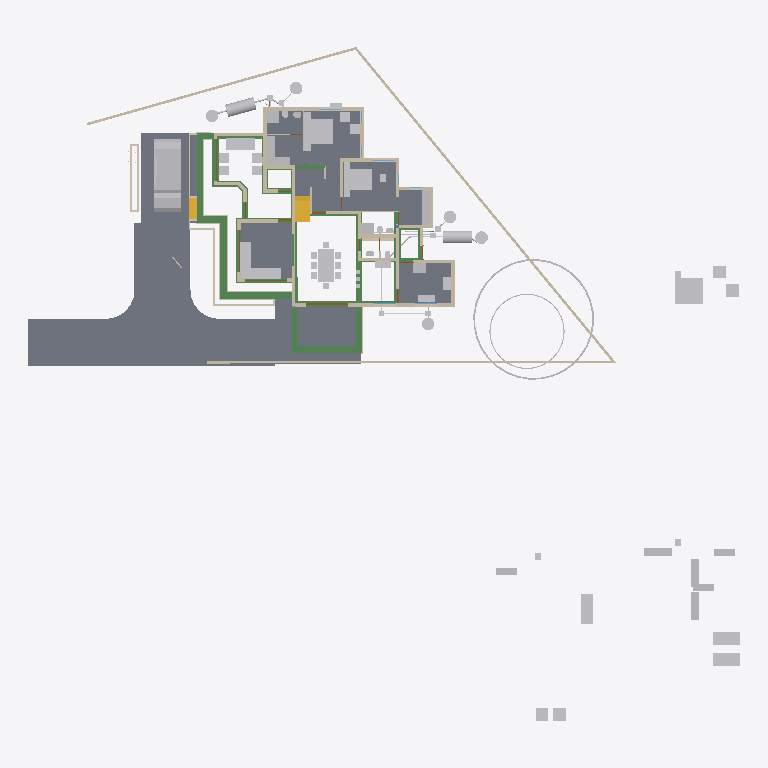
Plan cut of the same IFC building model at storey '00' (level 0.00 m, cut at 1.40 m), seen from above with north up, elements coloured by IFC class: 67 other elements (light grey), 49 walls (beige), 35 beams (green), 10 slabs (grey), 4 doors (brown), 2 stair flights (yellow). Cut surfaces are drawn darker.
Extent 50.8 m × 48.1 m × 10.9 m (x, y, z). Storeys (7): Footing at -0.72 m; 00 at 0.00 m; GF-MEP at 0.00 m; GF at 0.10 m; GF Lintel at 2.55 m; FF at 3.60 m; SF at 6.45 m. Elements (773): 208 IfcWall, 160 IfcBeam, 126 IfcColumn, 60 IfcPipeSegment, 50 IfcFurniture, 23 IfcDoor, 23 IfcRailing, 23 IfcWindow, 18 IfcSlab, 16 IfcSanitaryTerminal, 11 IfcRoof, 8 IfcPipeFitting.

HEADER;
FILE_DESCRIPTION(('ViewDefinition[DesignTransferView]'),'2;1');
FILE_NAME('AnilIFC.ifc','2025-06-03T19:49:58+05:30',(''),(''),'IfcOpenShell 0.8.2','Bonsai 0.8.2','');
FILE_SCHEMA(('IFC4X3'));
ENDSEC;
DATA;
#1=IFCPROJECT('0$WNUybvfAYORhaB4XNFsz',$,'My Project',$,$,$,$,(#14,#26),#9);
#30=IFCSITE('3M0IN1zgbAER3qQbvbHEyN',$,'My Site',$,$,#21593,$,$,$,$,$,$,$,$);
#2446=IFCSITE('1Q_c7uVcTCngKTLSlSECoW',$,'Site',$,$,#21603,#2459,$,$,$,$,$,$,$);
#36=IFCBUILDING('1$IA7hdqP7iPKszbJPMQXv',$,'My Building',$,$,#21598,$,$,$,$,$,$);
#42=IFCBUILDINGSTOREY('2kIwN_l2HEff17hxWulS$t',$,'00',$,$,#21448,$,$,$,$);
#96=IFCBUILDINGSTOREY('1ytHU9NMr9xuhR6nOuParS',$,'GF',$,$,#213466,$,$,$,$);
#113=IFCBUILDINGSTOREY('02Wk4pOKz6S8OjqfsSxw3f',$,'FF',$,$,#212981,$,$,$,$);
#12120=IFCBUILDINGSTOREY('30jjxh13H5ZfRPWBSBUv3P',$,'GF Lintel',$,$,#205699,$,$,$,$);
#63201=IFCBUILDINGSTOREY('29$z2S3$n8RvRPKj7iW$sZ',$,'SF',$,$,#63429,$,$,$,$);
#108970=IFCBUILDINGSTOREY('3iWuMSe1v7khUzkZ98yZ0Z',$,'Footing',$,$,#108991,$,$,$,$);
#147287=IFCBUILDINGSTOREY('2KbWokeHD6$ezCcWwHlXSS',$,'GF-MEP',$,$,#147303,$,$,$,$);
#102656=IFCSLAB('0PC2wOFKfA58MASSpvqWe1',$,'Slab',$,$,#214566,#102677,$,$);
#15926=IFCSLAB('0jKIsjEsnD1OzlWHdbrHaP',$,'Slab',$,$,#214471,#15940,$,$);
#144964=IFCSLAB('26vf0ogu9C3812sFdsj2Hs',$,'Slab',$,$,#217441,#144979,$,$);
#97782=IFCSLAB('2H_RNqbb95NBqUBEz4KwU3',$,'Slab',$,$,#214531,#97803,$,$);
#155018=IFCSLAB('10n62fAh17LfjHSjB4D384',$,'Slab',$,$,#217446,#155029,$,$);
#221614=IFCSLAB('3u4F3L3af6dgMderThQ_$K',$,'Slab',$,$,#222336,#221625,$,$);
#9759=IFCVEHICLE('1oADfEVWn0tPCUY0EM8eBG',$,'Vehicle',$,$,#44509,#9791,$,$);
#200045=IFCSLAB('22JovtuMj0thdM9sQLc68P',$,'Slab',$,$,#217456,#200056,$,$);
#207028=IFCSLAB('1vHk_ADTL0nR6_Ud9YvFeb',$,'Slab',$,$,#217431,#207039,$,$);
#14987=IFCWALL('3QvJTaeo13jR4q00Btfvpq',$,'Wall',$,$,#70690,#14998,$,$);
#18400=IFCFURNITURE('1R50XvKDL8EfbTnGY_njcY',$,'Furniture',$,$,#213566,#18399,$,$);
#15105=IFCWALL('2$tbsWQJT3PftHdFdSZRzF',$,'Wall',$,$,#70658,#15116,$,$);
#18901=IFCFURNITURE('24hcVyXrH4tf35GE4proyw',$,'Furniture',$,$,#213496,#18900,$,$);
#25612=IFCFURNITURE('2akChVyKvEohXfhOaKw10T',$,'Furniture',$,$,#213536,#25644,$,$);
#18777=IFCFURNITURE('1aP3zeWsL0ZQXEuRipuWXs',$,'Furniture',$,$,#213651,#18776,$,$);
#14884=IFCWALL('0MuvIxI8bFFxmzWw1hEsL7',$,'Wall',$,$,#70633,#14890,$,$);
#76381=IFCGEOGRAPHICELEMENT('2pfiLi3vv79x_8U6RE3CYp',$,'GeographicElement',$,$,#76413,#76449,$,$);
#25270=IFCFURNITURE('1LH09B9mjBF9cFS_bJydOX',$,'Furniture',$,$,#214486,#25301,$,$);
#227103=IFCSLAB('0NbiMhbl5Aeupc5Fq7gpT3',$,'Slab',$,$,#227654,#227114,$,$);
#224181=IFCBEAM('1lOzUHGlPFNPq2APRJQhx3',$,'Beam',$,$,#224599,#224192,$,$);
#224352=IFCBEAM('23FH9RV_1E2v_be4La2L6h',$,'Beam',$,$,#224522,#224363,$,$);
#222691=IFCBEAM('26WoSBV6T7mwmntGCIeDEB',$,'Beam',$,$,#225223,#222702,$,$);
#604=IFCWALL('0vQHFjq6DDjRfeuf4$xxQH',$,'Wall',$,$,#214786,#615,$,$);
#224306=IFCBEAM('2qh6QHiQvE0f1IxK_gahKm',$,'Beam',$,$,#224554,#224317,$,$);
#10353=IFCSTAIRFLIGHT('2Zm0rZgTbDdgxMEp5bq$9_',$,'StairFlight',$,$,#219994,#10385,$,12,11,0.183333337306976,0.150000005960464,.STRAIGHT.);
#204209=IFCTANK('3q6lEx8ZHBQhgG6s0DuiFc',$,'Tank',$,$,#241011,#204221,$,$);
#188=IFCWALL('1PzxetMNn7avsyHCxKbrs1',$,'Wall',$,$,#214756,#199,$,$);
#17678=IFCFURNITURE('2bin7WsULDjPeLfYKRFVAv',$,'Furniture',$,$,#213631,#17677,$,$);
#17233=IFCFURNITURE('0T3ErBLYfCbANjLJsek21j',$,'Furniture.012',$,$,#213621,#17232,$,$);
#18864=IFCFURNITURE('3pKgwG2ITCbQ1PcX8XbhFK',$,'Furniture',$,$,#213626,#18863,$,$);
#299=IFCWALL('3YOHcsAdT3PO$57Bo2wlO0',$,'Wall',$,$,#214781,#310,$,$);
#17628=IFCFURNITURE('17qZxJfnjAUwxgeyWuttn3',$,'Furniture',$,$,#213501,#17627,$,$);
#204314=IFCTANK('0xrqd_jgXCwP7slnJ3Jh45',$,'Tank',$,$,#241473,#204328,$,$);
#516=IFCWALL('0kHakQ$Fb8lPUKd_GxCfr6',$,'Wall',$,$,#218724,#527,$,$);
#149790=IFCBEAM('1a$n3x3YjFg97HuR3xHsyR',$,'Beam',$,$,#152152,#149801,$,$);
#25314=IFCFURNITURE('0Rgq7HzdzEhvU_dNff47Wu',$,'Furniture',$,$,#213531,#25343,$,$);
#222626=IFCBEAM('0rFvcNLZ9CSuFVM_t9qACn',$,'Beam',$,$,#222627,#222637,$,$);
#224441=IFCBEAM('3aq03j5wD3e9jvUmC0BPzl',$,'Beam',$,$,#224476,#224452,$,$);
#224378=IFCBEAM('0Pziw04D1CpgNTMXWLRe3H',$,'Beam',$,$,#224427,#224389,$,$);
#74869=IFCGEOGRAPHICELEMENT('3qyTpdBrLCaxCPBVEhKmZp',$,'GeographicElement',$,$,#76320,#74901,$,$);
#153032=IFCBEAM('0Lg9H3X11CLvuYUlttgRuM',$,'Beam',$,$,#153747,#153043,$,$);
#16799=IFCFURNITURE('055N_$xmX9ZQbc0CYFtvE3',$,'Furniture',$,$,#213571,#16798,$,$);
#17096=IFCFURNITURE('0yYwZAg3jFQvkxBxQ0MGp1',$,'Furniture',$,$,#213576,#17095,$,$);
#18669=IFCFURNITURE('0_rDbuDo58VxsMmqMXWGXl',$,'Furniture',$,$,#213581,#18668,$,$);
#1217=IFCWALL('2Q5YCkzor9Ngjftvgr0hJV',$,'Wall',$,$,#214881,#1228,$,$);
#25122=IFCFURNITURE('0eMwo17SHA2AtkijqvowIK',$,'Furniture',$,$,#213641,#25153,$,$);
#154500=IFCBEAM('080XFfqrn6FfLsy8Inj5Im',$,'Beam',$,$,#154551,#154511,$,$);
#423=IFCWALL('1yZ5GwNe15fArSzrc3cNGE',$,'Wall',$,$,#214811,#434,$,$);
#19988=IFCWALL('1w6VKMxRj2hObZ_QLhIAvk',$,'Wall',$,$,#214776,#19999,$,$);
#454=IFCWALL('1cEUYXkQ18g8A2AkmtiTwk',$,'Wall',$,$,#214886,#465,$,$);
#17365=IFCFURNITURE('0Tjm9jror8bPxG689sHAj8',$,'Furniture',$,$,#213601,#17364,$,$);
#17439=IFCFURNITURE('076SYXiXP7jhnOyre$gCoP',$,'Furniture',$,$,#213486,#17438,$,$);
#6545=IFCSTAIRFLIGHT('3mjK21MVj5Wxp88atmNL9l',$,'StairFlight',$,$,#60989,#6544,$,2,1,0.150000005960464,0.25,.STRAIGHT.);
#25161=IFCFURNITURE('3ia0j471fEl9_3EcPDtlMf',$,'Furniture',$,$,#213526,#29497,$,$);
#151408=IFCBEAM('11UmVD6Hv2zOoPXsLeu2$6',$,'Beam',$,$,#218179,#151419,$,$);
#842=IFCWALL('3BP$Kj7eL8rfLzufr5wfXy',$,'Wall',$,$,#214816,#853,$,$);
#17513=IFCFURNITURE('0VTCb1Evn558OH68N69Eaz',$,'Furniture',$,$,#213606,#17512,$,$);
#18827=IFCFURNITURE('0zixzxSUv7NBPjkhBn6BwL',$,'Furniture',$,$,#213491,#18826,$,$);
#57461=IFCWALL('22p$gjPlf4_fmH50hLiwEg',$,'Wall',$,$,#165724,#57472,$,$);
#223284=IFCWALL('1kJplBRRT1Fh3voe2XeS0$',$,'Wall',$,$,#225036,#223295,$,$);
#150465=IFCBEAM('3oiz4vW992SAq93f3Yx8gc',$,'Beam',$,$,#218332,#150476,$,$);
#17045=IFCFURNITURE('3keQdM9i5FJ9JBwmsM_Qg3',$,'Furniture',$,$,#213586,#17044,$,$);
#17328=IFCFURNITURE('3InpbPAMj2MBzrSOMYlvHV',$,'Furniture',$,$,#213591,#17327,$,$);
#224207=IFCBEAM('3HlITzGVjEufUK_QGi9Zvr',$,'Beam',$,$,#224618,#224218,$,$);
#23313=IFCSANITARYTERMINAL('2AQwLasl50KvvqUmlCa0I7',$,'SanitaryTerminal',$,$,#214841,#23345,$,$);
#153666=IFCBEAM('0MIPwZEUXATv$BBWagWbD4',$,'Beam',$,$,#153932,#153677,$,$);
#25356=IFCSANITARYTERMINAL('0DGlzq0Xv7KwIjCvA14zlk',$,'SanitaryTerminal',$,$,#214921,#25369,$,$);
#130=IFCWALL('04CHTr6Lj4wPvBnmyPYJ6Z',$,'Wall',$,$,#214751,#138,$,$);
#144998=IFCSLAB('32xDgTD3b17PKhJCvtkc6X',$,'Slab',$,$,#227649,#145009,$,$);
#38948=IFCWALL('0ipxxeBA962ABePks$Jpav',$,'Wall',$,$,#166017,#38979,$,$);
#85080=IFCELECTRICAPPLIANCE('3r3ymMflv8O8jCD$O86PPW',$,'ElectricAppliance',$,$,#214506,#85111,$,$);
#18714=IFCFURNITURE('0sWiAZchD9CQr_lkdFZUTW',$,'Furniture',$,$,#213596,#18713,$,$);
#73000=IFCWALL('3z7g50jMX4Rh8$1_kKCMxL',$,'Wall',$,$,#165780,#73011,$,$);
#204345=IFCTANK('3jsxGxAp58sw79OAt0NNOi',$,'Tank',$,$,#241528,#204359,$,$);
#241282=IFCTANK('1ClSFGRB94D9XhBcG3RnFX',$,'Tank',$,$,#241543,#241296,$,$);
#204391=IFCTANK('2pDktfyT55gPAnZ5QEFKIh',$,'Tank',$,$,#241031,#204405,$,$);
#204417=IFCTANK('0_px9uMVP1dAH9R0Cr5xQq',$,'Tank',$,$,#241021,#204431,$,$);
#241191=IFCTANK('3quQ9kmFP6aO36dq$oh0hE',$,'Tank',$,$,#241483,#241205,$,$);
#57537=IFCWALL('0RVWYaWSX1oeXNJZV9D28p',$,'Wall',$,$,#165897,#57548,$,$);
#86224=IFCSANITARYTERMINAL('2biCU27_zEgBtPNwtE6wvd',$,'SanitaryTerminal',$,$,#214966,#86256,$,$);
#699=IFCWALL('1YEXD_311BPxR14yKIlEMz',$,'Wall',$,$,#214771,#710,$,$);
#223342=IFCWALL('2UZAob87z8egHUuMapM6YH',$,'Wall',$,$,#225018,#223353,$,$);
#238580=IFCSANITARYTERMINAL('1Z8TkyZjD51erRHz0hnI0S',$,'SanitaryTerminal',$,$,#238620,#238593,$,$);
#392=IFCWALL('3Qya9ZYJP97B1xsfIiUBer',$,'Wall',$,$,#214821,#403,$,$);
#1440=IFCWALL('3GLM2Z4Pf1HOc7RaVPeooN',$,'Wall',$,$,#214861,#1451,$,$);
#82229=IFCWALL('1dZywMfXH8hBJcwgdnriym',$,'Wall',$,$,#226080,#82266,$,$);
#154273=IFCBEAM('1XRnEmK9H0BQ9w5Vz4gh4C',$,'Beam',$,$,#154322,#154284,$,$);
#142134=IFCBEAM('14qZT0W4L2H8jVZf6E8d6q',$,'Beam',$,$,#218480,#142145,$,$);
#29358=IFCWALL('3U3_2IE6LES8tAXzbZT3By',$,'Wall',$,$,#214856,#29370,$,$);
#220591=IFCWALL('3GMSJZXA14vBkb5sJHOMvl',$,'Wall',$,$,#220722,#220628,$,$);
#1892=IFCWALL('2btlAvQzb6KvChKkPyT1tL',$,'Wall',$,$,#221475,#1903,$,$);
#86279=IFCELECTRICAPPLIANCE('1lTy1pOgr4efy1fl4xNZg$',$,'ElectricAppliance',$,$,#214911,#86311,$,$);
#150004=IFCBEAM('0Wq3PonavD4woKKxMkERIJ',$,'Beam',$,$,#218240,#150015,$,$);
#4273=IFCWALL('1oh7zEnUH4yxmpd05lCSWC',$,'Wall',$,$,#214851,#4284,$,$);
#22214=IFCFURNITURE('0KTzOcFqX39OX7TZqBe6XZ',$,'Furniture',$,$,#213516,#22227,$,$);
#22327=IFCFURNITURE('2JUXPztkjFqBln5k4xn9m1',$,'Furniture',$,$,#213506,#22340,$,$);
#22388=IFCFURNITURE('31n1J_$I57pu5jDAm8k1r8',$,'Furniture',$,$,#213656,#22401,$,$);
#22421=IFCFURNITURE('2zy8cDFfn09g6xCglxdYzf',$,'Furniture',$,$,#213661,#22434,$,$);
#1756=IFCWALL('1k48VKPdv0Vg_oNqsf$EZh',$,'Wall',$,$,#214766,#1767,$,$);
#149583=IFCBEAM('0jjyRdsLz72vam6tv77R1y',$,'Beam',$,$,#154784,#149594,$,$);
#138833=IFCWALL('28JS9ZVTrCrhN46P$xeur9',$,'Wall',$,$,#203845,#138844,$,$);
#154579=IFCBEAM('1PLUaeYxr8p9h7F8BQJXhz',$,'Beam',$,$,#155138,#154590,$,$);
#22162=IFCFURNITURE('1HAj9Qqb15fxKqqLnUY5tx',$,'Furniture',$,$,#213511,#22194,$,$);
#22355=IFCFURNITURE('1ER_YDI7H04eJegewwbPZx',$,'Furniture',$,$,#213521,#22368,$,$);
#153761=IFCBEAM('0JE0A_M8D9_egBrIEG$q7Y',$,'Beam',$,$,#153823,#153772,$,$);
#1657=IFCWALL('1k5DFfksL0DBm8B9dpCj$F',$,'Wall',$,$,#214761,#1668,$,$);
#203639=IFCBEAM('27gWilPZbAdwC6C_lbC_HJ',$,'Beam',$,$,#204937,#203650,$,$);
#12250=IFCDOOR('2BRBKprhj7ox11yrDLu5ws',$,'Door',$,$,#112401,#36046,$,$,$,$,$,$);
#203391=IFCBEAM('2U3cZlwZDD7fjBU6g6wJMw',$,'Beam',$,$,#203474,#203402,$,$);
#203739=IFCBEAM('3j2TBnNUr6rw22fCpcS01U',$,'Beam',$,$,#204781,#203750,$,$);
#154183=IFCBEAM('0Yihe8znn258ntGVME035D',$,'Beam',$,$,#218258,#154194,$,$);
#222498=IFCWALL('1kgHzvkLH2B8MABxWXD1tV',$,'Wall',$,$,#224962,#222509,$,$);
#48854=IFCBEAM('3U47t32W1D9x3RIjIi17rc',$,'Beam',$,$,#213691,#48865,$,$);
#150234=IFCBEAM('2B8XZeXov5DwUqjkCLUQAb',$,'Beam',$,$,#218069,#150245,$,$);
#150491=IFCBEAM('2osefDFyT39RvPBFJKNEEC',$,'Beam',$,$,#218314,#150502,$,$);
#152267=IFCBEAM('0fm6yBtbr6jhrDshJ366vP',$,'Beam',$,$,#202857,#152278,$,$);
#945=IFCWALL('3f0b5i_z5A1wo_s5RrCXKn',$,'Wall',$,$,#214746,#956,$,$);
#268=IFCWALL('2RgLl6fRz15frDI_PC4t9e',$,'Wall',$,$,#214846,#279,$,$);
#59003=IFCWALL('0QbKQ4QwXCE91xtueIIBH_',$,'Wall',$,$,#165935,#59014,$,$);
#65015=IFCBEAM('1H_xJU4fn99g6PolxbP1In',$,'Beam',$,$,#214196,#65026,$,$);
#154992=IFCBEAM('14zvi$Bpb4xwFJ3Mb45n0x',$,'Beam',$,$,#155143,#155003,$,$);
#224238=IFCBEAM('0RkNPsyYb1TBDATBUb_Qxu',$,'Beam',$,$,#225146,#224249,$,$);
#113194=IFCWALL('1WVu$Hs8fEuOKpLmv8LTuy',$,'Wall',$,$,#214896,#113205,$,$);
#153977=IFCBEAM('0TWa$AyqT83PWOB1D1JXxe',$,'Beam',$,$,#203610,#153988,$,$);
#53022=IFCBEAM('0lKseJo1n4YASRH6Y4ypCb',$,'Beam',$,$,#213706,#53033,$,$);
#57210=IFCWALL('3YfBuLdxrF$B0Hmh7k8yp1',$,'Wall',$,$,#165760,#57216,$,$);
#1172=IFCWALL('2GwPRnCnz058ACz_ZbcJ05',$,'Wall',$,$,#214801,#1183,$,$);
#209764=IFCWALL('0qBCl2ugT0JfvcYXuy7ufx',$,'Wall',$,$,#219466,#209776,$,$);
#18632=IFCFURNITURE('2XUZmvobvC1gsAzioRJWb7',$,'Furniture',$,$,#213646,#18631,$,$);
#98113=IFCFURNITURE('10jljVhcr49Q09$4qRzO8T',$,'Furniture',$,$,#214536,#98129,$,$);
#900=IFCWALL('1fOjCHp7n9IvAaRIenRr6l',$,'Wall',$,$,#214741,#911,$,$);
#98460=IFCFURNITURE('2o32gnRgj7JOnZ46_g1ygp',$,'Furniture',$,$,#214541,#98492,$,$);
#223216=IFCWALL('3zJ7Myx7H2ORNWcQ3MghXT',$,'Wall',$,$,#224944,#223227,$,$);
#225826=IFCUNITARYEQUIPMENT('3Yv$sbS$b2rO2b0ifjv81B',$,'UnitaryEquipment',$,$,#225839,#225834,$,$);
#223478=IFCWALL('1HZkZ5eW50X97Fhc$ZwN7s',$,'Wall',$,$,#224788,#223489,$,$);
#23233=IFCSANITARYTERMINAL('0AyAwyofT05v1O_NxO0jH2',$,'SanitaryTerminal',$,$,#214836,#23265,$,$);
#17157=IFCFURNITURE('3SbcOvQD51GhDFdMrfJy7o',$,'Furniture',$,$,#213481,#17156,$,$);
#17715=IFCFURNITURE('1K5CC3v$51_RkeRHCfWF1K',$,'Furniture',$,$,#213611,#17714,$,$);
#18521=IFCFURNITURE('30UJjqf1X57hbrPqq67ADj',$,'Furniture',$,$,#213616,#18520,$,$);
#25207=IFCFURNITURE('2uCA7urEX5jwtO78eo2CJ0',$,'Furniture',$,$,#214476,#25220,$,$);
#25249=IFCFURNITURE('1SXHrIKEbF3Avs1_u_np1P',$,'Furniture',$,$,#214481,#25262,$,$);
#34346=IFCDOOR('0OUxOPs7zFRAy3HKSliQuy',$,'Door',$,$,#112533,#34378,$,$,$,$,$,$);
#12800=IFCDOOR('39JD$kR8X0NPRTeSE4w5EH',$,'Door',$,$,#155270,#34459,$,$,$,$,$,$);
#46961=IFCDOOR('05FZZvsyf959qcUkPSLQsf',$,'Door',$,$,#110698,#46992,$,$,$,$,$,$);
#573=IFCWALL('2Qu9Lk0Sn4FwvPmybXWNcw',$,'Wall',$,$,#214891,#584,$,$);
#234953=IFCPIPESEGMENT('0joFklGhXC_OleRCxvcys9',$,'PipeSegment',$,$,#235012,#234987,$,$);
#36450=IFCWALL('1bzvSivc55Gu6ANT5eBo$k',$,'Wall',$,$,#215044,#36462,$,$);
#25408=IFCSANITARYTERMINAL('0qCZoCmrD1B9CO5Kg0plPw',$,'SanitaryTerminal',$,$,#235690,#25421,$,$);
#23273=IFCSANITARYTERMINAL('20JUjhvWbBRRjSV1SLXVka',$,'SanitaryTerminal',$,$,#227282,#23305,$,$);
#25460=IFCSANITARYTERMINAL('0u$EF64DX2vwQITCsVFWKX',$,'SanitaryTerminal',$,$,#214956,#25473,$,$);
#25382=IFCSANITARYTERMINAL('2vD3tSgcTBU8lPnKKbK96B',$,'SanitaryTerminal',$,$,#214926,#25395,$,$);
#2056=IFCWALL('3m9H6N70nCXvzVOEeycG90',$,'Wall',$,$,#226062,#2067,$,$);
#221075=IFCPIPESEGMENT('24B4Qe5bfEpegGSk0e0W3i',$,'PipeSegment',$,$,#234293,#221109,$,$);
#201014=IFCWALL('3WIbNLS754UOOY3WD4O$Nb',$,'Wall',$,$,#214941,#201025,$,$);
#201105=IFCWALL('3akkZCONn2Ve5yF4U7_f5I',$,'Wall',$,$,#214946,#201116,$,$);
#228252=IFCDISTRIBUTIONCHAMBERELEMENT('1bEtxl3iH9Nw8bzu5naMK2',$,'DistributionChamberElement',$,$,#229611,#228265,$,$);
#241077=IFCDISTRIBUTIONCHAMBERELEMENT('11E7Iaij59nBbwY35pFoIS',$,'DistributionChamberElement',$,$,#241468,#241090,$,$);
#19350=IFCWALL('1vmHNPZZf35A3$ZzlI3hrB',$,'Wall',$,$,#215380,#19361,$,$);
#207136=IFCWALL('0BA5F1JlLEWgKnKEz59J2v',$,'Wall',$,$,#221316,#207147,$,$);
#25434=IFCSANITARYTERMINAL('2JE6HIrKjAm9pFdRxgG_wV',$,'SanitaryTerminal',$,$,#214961,#25447,$,$);
#154961=IFCBEAM('1M$X2N29PFLQx24Rv60e7t',$,'Beam',$,$,#217506,#154972,$,$);
#144717=IFCBEAM('2gxyEwCn948wb20WSxeeuS',$,'Beam',$,$,#144754,#144729,$,$);
#2101=IFCWALL('31H7rpK8j5AxAH6BkyaHYJ',$,'Wall',$,$,#214831,#2112,$,$);
#227805=IFCDISTRIBUTIONCHAMBERELEMENT('3LLfssRtjDLvZhewAniMZP',$,'DistributionChamberElement',$,$,#234927,#227814,$,$);
#227958=IFCDISTRIBUTIONCHAMBERELEMENT('1894xrp1T3cwDgnU_JZNjD',$,'DistributionChamberElement',$,$,#234937,#227971,$,$);
#237961=IFCPIPESEGMENT('08C_or6AD7qhc8tvpi1tf8',$,'PipeSegment',$,$,#241071,#237995,$,$);
#241374=IFCDISTRIBUTIONCHAMBERELEMENT('1lPC_nWDf5qxuN9PQpfgeA',$,'DistributionChamberElement',$,$,#241533,#241387,$,$);
ENDSEC;